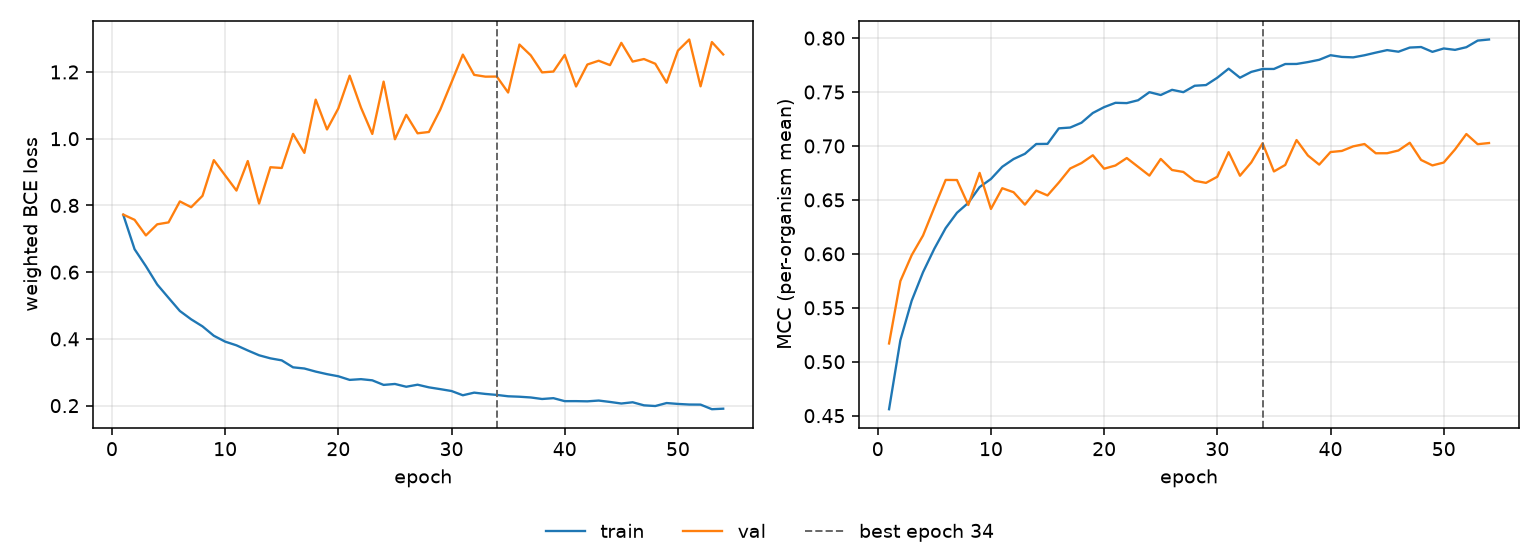

The file beside this chart, header and first rows:
epoch, tr_loss, vl_loss, tr_mcc, vl_mcc, is_best
1, 0.7718, 0.7726, 0.456, 0.5169, False
2, 0.6688, 0.7569, 0.52, 0.5748, False
3, 0.6179, 0.7101, 0.5566, 0.5988, False
4, 0.563, 0.7434, 0.583, 0.617, False
5, 0.5231, 0.7492, 0.6048, 0.6429, False
6, 0.4836, 0.8121, 0.6239, 0.6685, False
7, 0.4586, 0.7947, 0.6381, 0.6684, False
8, 0.4376, 0.8287, 0.6473, 0.6453, False
9, 0.4094, 0.9357, 0.6619, 0.6751, False
10, 0.3918, 0.8901, 0.6694, 0.6416, False
11, 0.3807, 0.8446, 0.6807, 0.6608, False
12, 0.3654, 0.9331, 0.6879, 0.6571, False
13, 0.3509, 0.8057, 0.6927, 0.6456, False
14, 0.3417, 0.9145, 0.7018, 0.6586, False
15, 0.3357, 0.9122, 0.702, 0.6541, False
16, 0.3148, 1.014, 0.7163, 0.6661, False
17, 0.3113, 0.9575, 0.7171, 0.6791, False
18, 0.302, 1.117, 0.7215, 0.6842, False
19, 0.2943, 1.028, 0.7306, 0.6914, False
20, 0.288, 1.091, 0.736, 0.6789, False
21, 0.2771, 1.189, 0.74, 0.6819, False
22, 0.2793, 1.093, 0.7397, 0.6888, False
23, 0.2758, 1.014, 0.7424, 0.6807, False
24, 0.2621, 1.171, 0.7499, 0.6725, False
25, 0.2649, 0.9983, 0.7472, 0.688, False
26, 0.2566, 1.072, 0.752, 0.6777, False
27, 0.2627, 1.016, 0.7499, 0.6759, False
28, 0.2548, 1.02, 0.7558, 0.6677, False
29, 0.2494, 1.087, 0.7565, 0.6658, False
30, 0.2438, 1.169, 0.7633, 0.6715, False
31, 0.2311, 1.252, 0.7717, 0.6943, False
32, 0.2389, 1.191, 0.7633, 0.6724, False
33, 0.235, 1.186, 0.7687, 0.6847, False
34, 0.2321, 1.186, 0.7714, 0.7025, True
35, 0.228, 1.138, 0.7714, 0.6764, False
36, 0.2267, 1.282, 0.776, 0.6824, False
37, 0.2244, 1.25, 0.776, 0.7055, False
38, 0.2199, 1.199, 0.7778, 0.6912, False
39, 0.2224, 1.201, 0.7799, 0.6827, False
40, 0.2134, 1.251, 0.7841, 0.6944, False
41, 0.2135, 1.157, 0.7825, 0.6954, False
42, 0.2129, 1.222, 0.7821, 0.6996, False
43, 0.2152, 1.234, 0.7841, 0.7018, False
44, 0.211, 1.22, 0.7865, 0.6932, False
45, 0.2063, 1.287, 0.7888, 0.6933, False
46, 0.2101, 1.231, 0.7874, 0.6958, False
47, 0.2009, 1.239, 0.7912, 0.703, False
48, 0.1988, 1.225, 0.7917, 0.687, False
49, 0.2078, 1.168, 0.7872, 0.682, False
50, 0.2051, 1.264, 0.7904, 0.6846, False
51, 0.2033, 1.297, 0.7891, 0.6968, False
52, 0.203, 1.157, 0.7916, 0.7111, False
53, 0.1893, 1.29, 0.7977, 0.7016, False
54, 0.1908, 1.253, 0.7987, 0.7027, False
